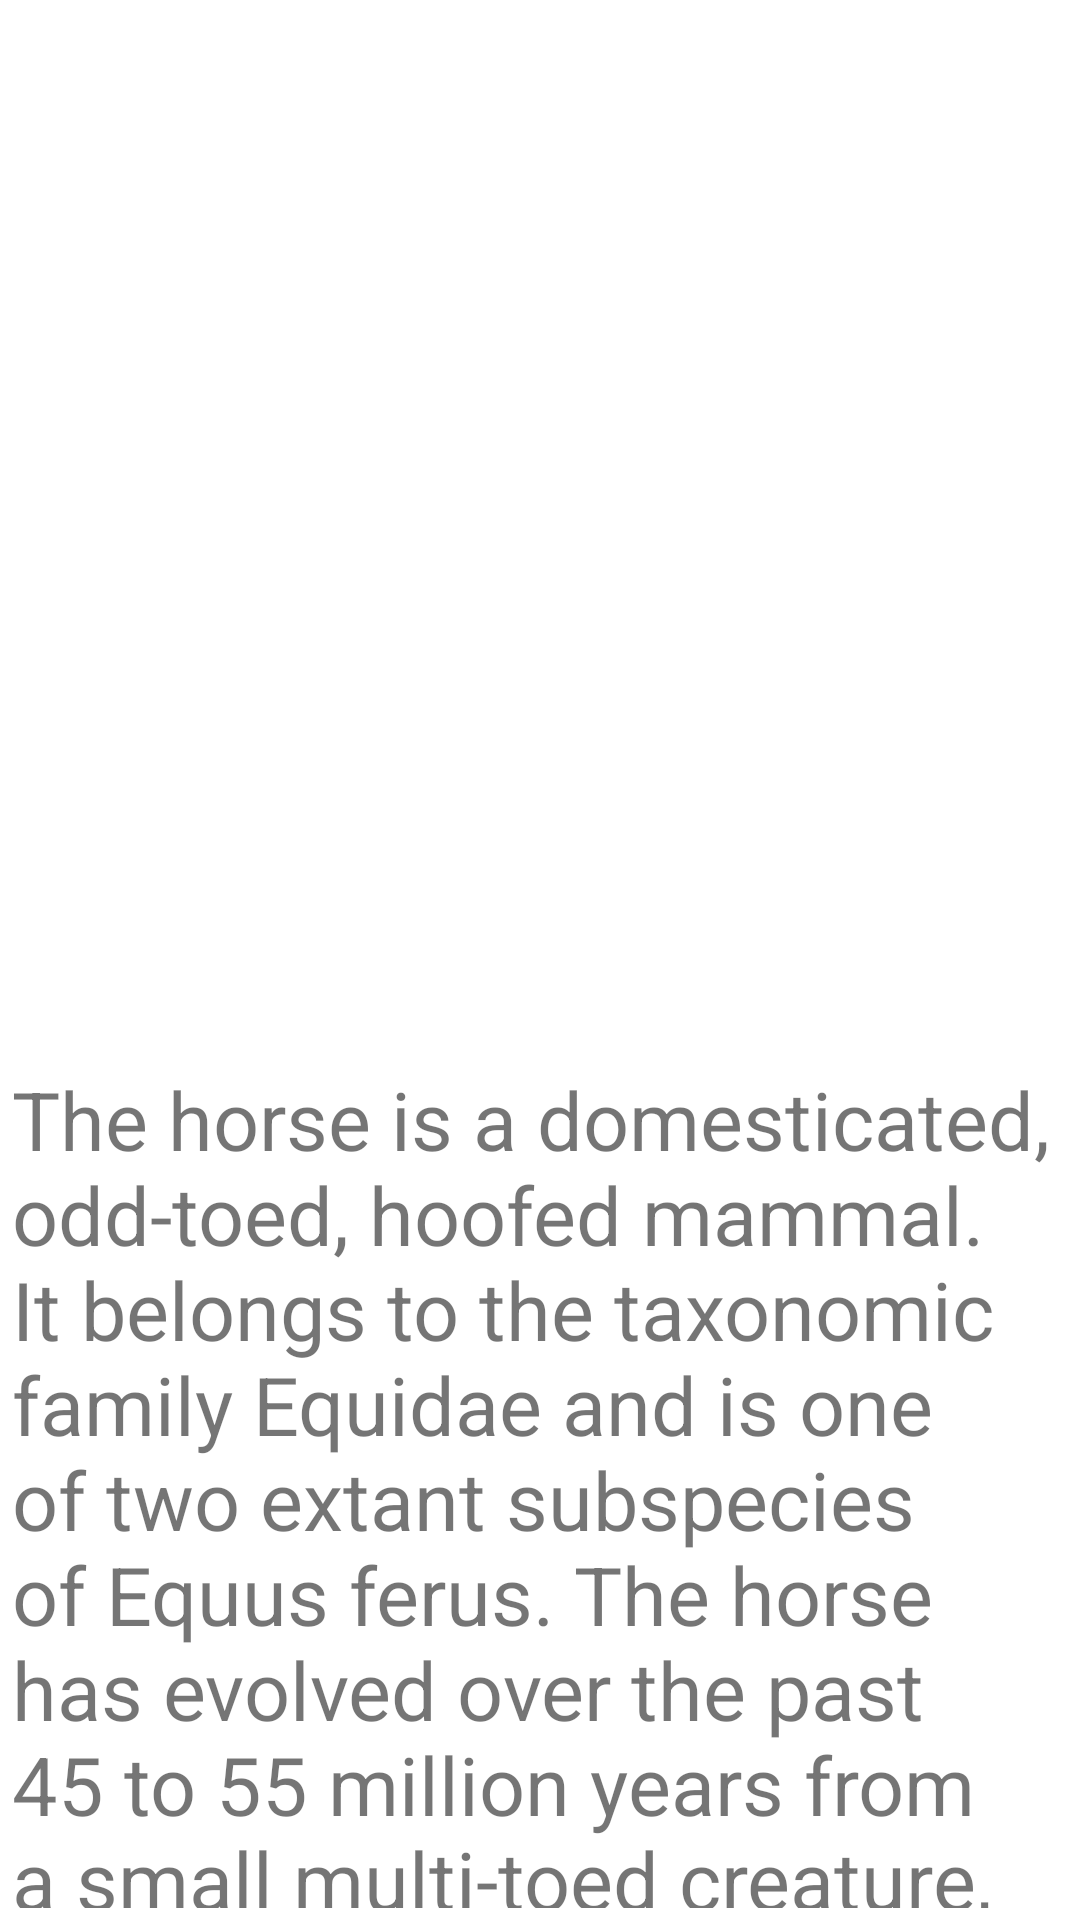

The Android layout XML behind this screen, and the referenced resources:
<!-- AndroidManifest.xml: application theme Theme.ATwo3 -->
<!-- res/layout/activity_description.xml -->
<?xml version="1.0" encoding="utf-8"?>
<androidx.constraintlayout.widget.ConstraintLayout xmlns:android="http://schemas.android.com/apk/res/android"
    xmlns:app="http://schemas.android.com/apk/res-auto"
    xmlns:tools="http://schemas.android.com/tools"
    android:layout_width="match_parent"
    android:layout_height="match_parent"
    tools:context=".DescriptionActivity">

    <ImageView
        android:id="@+id/dn_tvPhoto"
        android:layout_width="340dp"
        android:layout_height="340dp"
        android:layout_marginStart="35dp"
        android:layout_marginTop="12dp"
        android:layout_marginEnd="35dp"
        android:layout_marginBottom="4dp"
        android:scaleType="centerCrop"
        app:layout_constraintBottom_toTopOf="@+id/nestedScrollView"
        app:layout_constraintEnd_toEndOf="parent"
        app:layout_constraintStart_toStartOf="parent"
        app:layout_constraintTop_toTopOf="parent"
        tools:srcCompat="@tools:sample/avatars" />

    <androidx.core.widget.NestedScrollView
        android:id="@+id/nestedScrollView"
        android:layout_width="match_parent"
        android:layout_height="match_parent"
        android:layout_marginStart="4dp"
        android:layout_marginTop="355dp"
        android:layout_marginEnd="4dp"
        android:layout_marginBottom="4dp"
        android:fillViewport="true"
        app:layout_constraintBottom_toBottomOf="parent"
        app:layout_constraintEnd_toEndOf="parent"
        app:layout_constraintStart_toStartOf="parent"
        app:layout_constraintTop_toTopOf="parent">

        <TextView
            android:id="@+id/dn_tvDscription"
            android:layout_width="match_parent"
            android:layout_height="wrap_content"
            android:text="@string/Horse"
            android:textSize="27sp" />
    </androidx.core.widget.NestedScrollView>
</androidx.constraintlayout.widget.ConstraintLayout>
<!-- resources referenced by this layout -->
<resources>
  <string name="Horse">The horse is a domesticated, odd-toed, hoofed mammal. It belongs to the taxonomic family Equidae and is one of two extant subspecies of Equus ferus. The horse has evolved over the past 45 to 55 million years from a small multi-toed creature, Eohippus, into the large, single-toed animal of today.</string>
  <style name="Theme.ATwo3" parent="Theme.MaterialComponents.DayNight.DarkActionBar">
          
          <item name="colorPrimary">@color/purple_500</item>
          <item name="colorPrimaryVariant">@color/purple_700</item>
          <item name="colorOnPrimary">@color/white</item>
          
          <item name="colorSecondary">@color/teal_200</item>
          <item name="colorSecondaryVariant">@color/teal_700</item>
          <item name="colorOnSecondary">@color/black</item>
          
          <item name="android:statusBarColor" tools:targetApi="l">?attr/colorPrimaryVariant</item>
          
      </style>
  <color name="purple_500">#FF212121</color>
  <color name="purple_700">#FF000000</color>
  <color name="white">#FFFFFFFF</color>
  <color name="teal_200">#FF212121</color>
  <color name="teal_700">#FF000000</color>
  <color name="black">#FF000000</color>
</resources>
